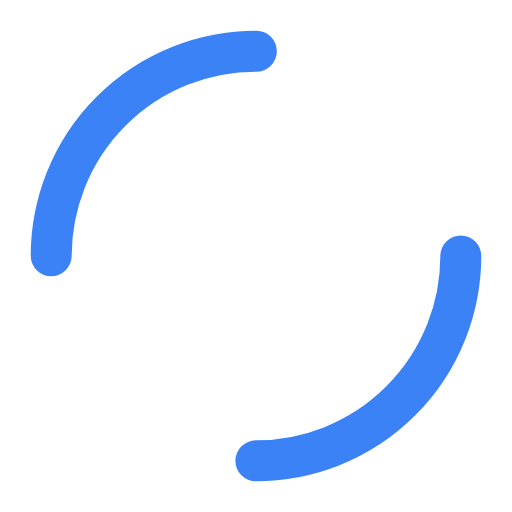
t = 0.00 s
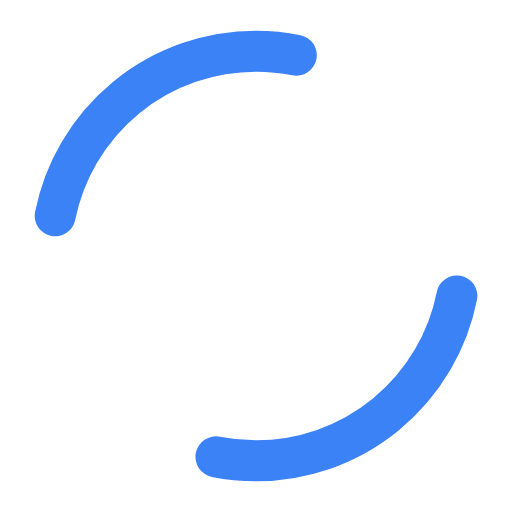
t = 0.25 s
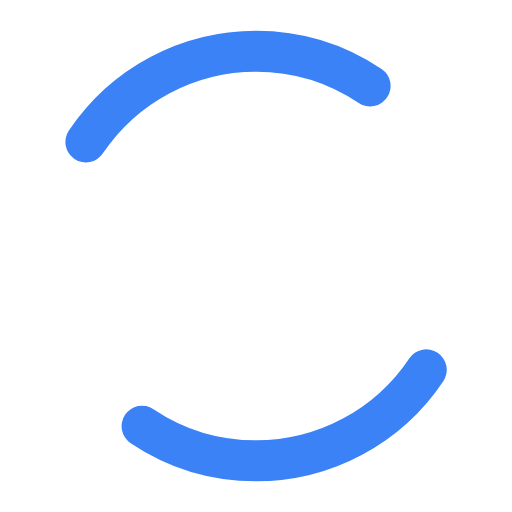
t = 0.75 s
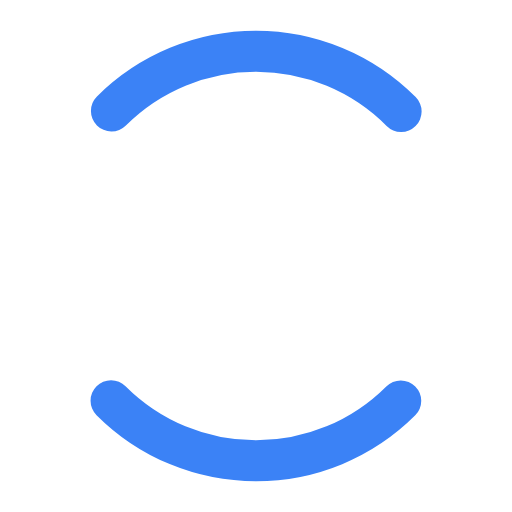
t = 1.00 s
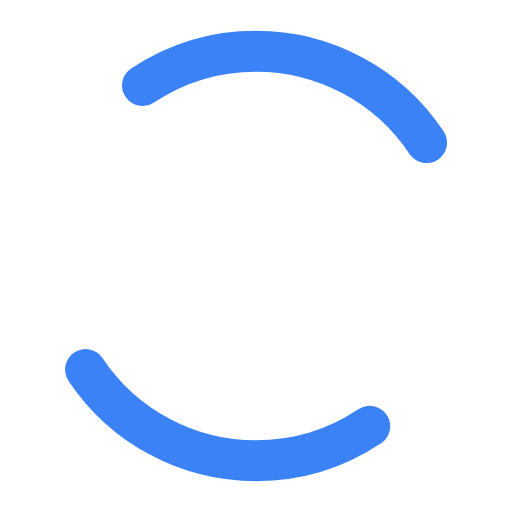
t = 1.25 s
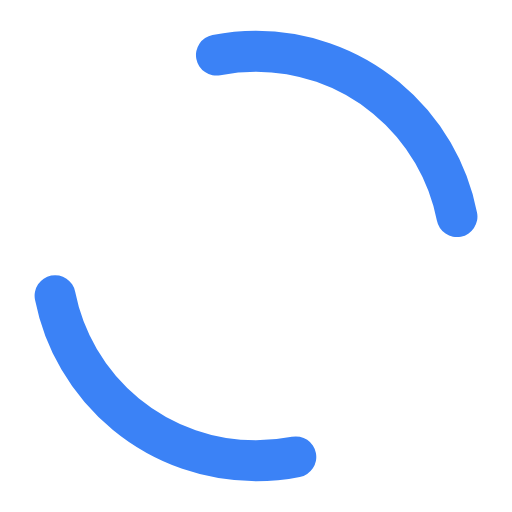
t = 1.75 s

The animated SVG that drew these frames (rendered in a browser with its animation timeline set to each time). Animation: 2 SMIL elements (animate=2); one cycle of 2.00 s, repeats indefinitely.

<svg width="50" height="50" viewBox="0 0 50 50" xmlns="http://www.w3.org/2000/svg">
  <circle cx="25" cy="25" r="20" fill="none" stroke="#3b82f6" stroke-width="4" stroke-linecap="round" stroke-dasharray="31.416" stroke-dashoffset="31.416">
    <animate attributeName="stroke-array" dur="2s" values="0 31.416;15.708 15.708;0 31.416" repeatCount="indefinite"/>
    <animate attributeName="stroke-dashoffset" dur="2s" values="0;-15.708;-31.416" repeatCount="indefinite"/>
  </circle>
</svg>
